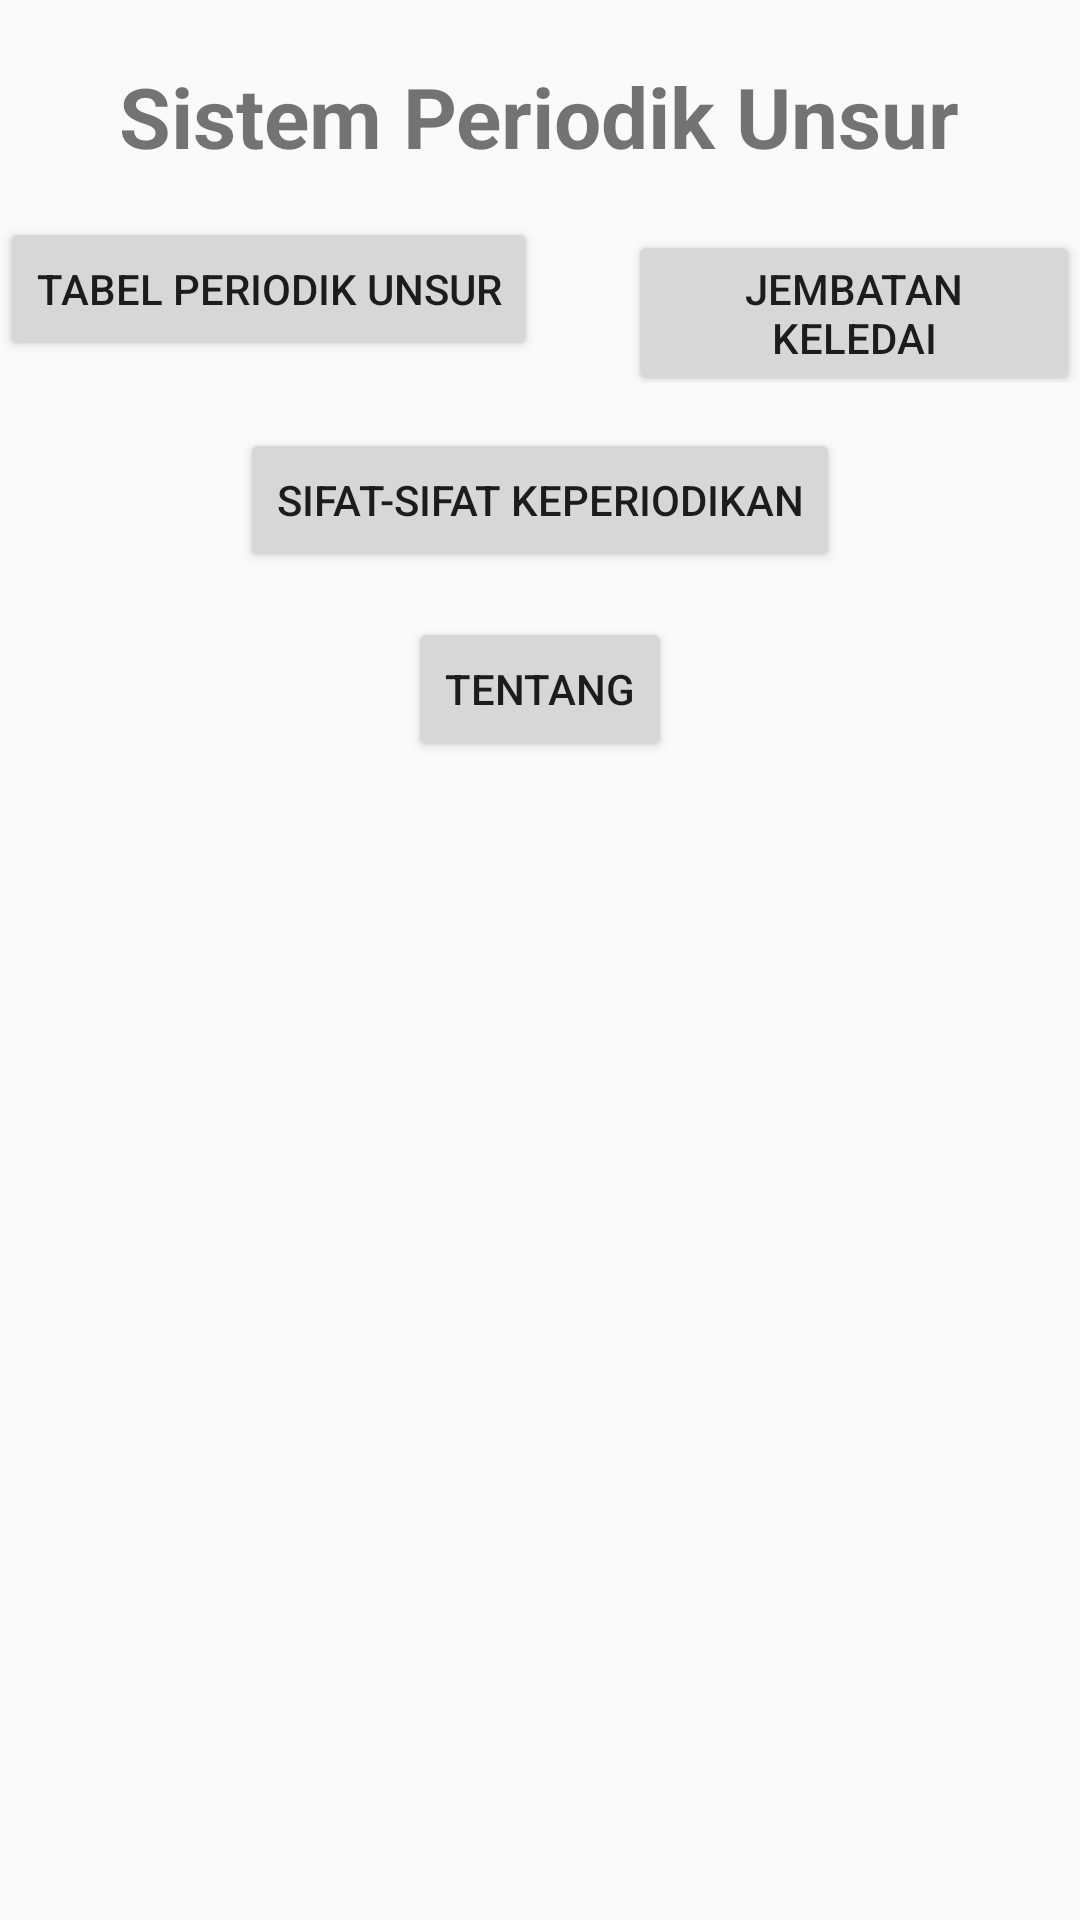

The Android layout XML behind this screen, and the referenced resources:
<!-- AndroidManifest.xml: application theme AppTheme -->
<!-- res/layout/activity_main_home.xml -->
<?xml version="1.0" encoding="utf-8"?>
<LinearLayout xmlns:android="http://schemas.android.com/apk/res/android"
    xmlns:app="http://schemas.android.com/apk/res-auto"
    xmlns:tools="http://schemas.android.com/tools"
    android:layout_width="match_parent"
    android:layout_height="match_parent"
    android:orientation="vertical"
    android:gravity="center_horizontal"
    tools:context="com.example.tabelperiodik.MainHome">

    <TextView
        android:layout_marginTop="20dp"
        android:layout_width="wrap_content"
        android:layout_height="wrap_content"
        android:textStyle="bold"
        android:textSize="28dp"
        android:gravity="center_horizontal"
        android:text="Sistem Periodik Unsur"/>

    <LinearLayout
        android:layout_marginTop="15dp"
        android:layout_width="match_parent"
        android:gravity="center_horizontal"
        android:layout_height="wrap_content"
        android:orientation="horizontal">

    <Button
        android:layout_width="wrap_content"
        android:layout_height="wrap_content"
        android:text="Tabel Periodik Unsur"
        android:id="@+id/tabelperiodik"
        android:layout_marginRight="30dp"/>

    <Button
        android:layout_width="wrap_content"
        android:layout_height="wrap_content"
        android:text="Jembatan Keledai"
        android:id="@+id/jembatan"/>

    </LinearLayout>

    <Button
        android:layout_marginTop="15dp"
        android:layout_width="wrap_content"
        android:layout_height="wrap_content"
        android:text="Sifat-Sifat Keperiodikan"
        android:id="@+id/sifatkeperiodikan"/>

    <Button
        android:layout_marginTop="15dp"
        android:layout_width="wrap_content"
        android:layout_height="wrap_content"
        android:text="Tentang"
        android:id="@+id/Tentang"/>


</LinearLayout>
<!-- resources referenced by this layout -->
<resources>
  <style name="AppTheme" parent="Theme.AppCompat.Light.DarkActionBar">
          
          <item name="colorPrimary">@color/colorPrimary</item>
          <item name="colorPrimaryDark">@color/colorPrimaryDark</item>
          <item name="colorAccent">@color/colorAccent</item>
      </style>
  <!-- not gathered from this repository: default colours our renderer supplied (Android Studio template values) -->
  <color name="colorPrimary">#FF6200EE</color>
  <color name="colorPrimaryDark">#FF3700B3</color>
  <color name="colorAccent">#FF03DAC5</color>
</resources>
